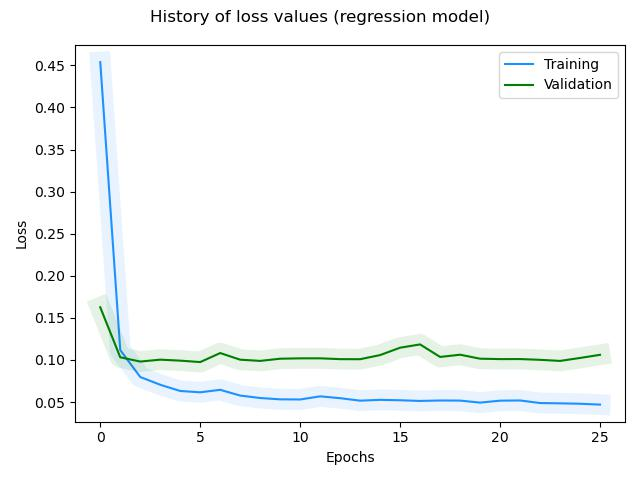

The table this chart was drawn from, first rows:
, loss, rmse, mse, mae, val_loss, val_rmse, val_mse, val_mae, _timestamp, _runtime
0, 0.4539, 0.671, 0.4503, 0.4903, 0.1626, 0.3987, 0.159, 0.304, 1738669520, 11
1, 0.1117, 0.3288, 0.1081, 0.257, 0.1031, 0.3155, 0.09953, 0.2387, 1738669521, 12
2, 0.07971, 0.2759, 0.07611, 0.2136, 0.09806, 0.3073, 0.09446, 0.2321, 1738669523, 14
3, 0.07051, 0.2587, 0.0669, 0.2025, 0.1003, 0.311, 0.09673, 0.2391, 1738669524, 15
4, 0.06312, 0.2439, 0.05951, 0.1888, 0.09916, 0.3091, 0.09555, 0.2364, 1738669526, 17
5, 0.06155, 0.2407, 0.05794, 0.1862, 0.09746, 0.3063, 0.09385, 0.2323, 1738669527, 18
6, 0.0645, 0.2468, 0.06089, 0.1893, 0.1082, 0.3234, 0.1046, 0.2434, 1738669529, 20
7, 0.05766, 0.2325, 0.05404, 0.1773, 0.1003, 0.3109, 0.09668, 0.231, 1738669530, 21
8, 0.05475, 0.2261, 0.05113, 0.1718, 0.09884, 0.3086, 0.09522, 0.2289, 1738669532, 23
9, 0.05317, 0.2226, 0.04955, 0.1676, 0.1015, 0.3128, 0.09784, 0.2334, 1738669533, 24
10, 0.05301, 0.2222, 0.04939, 0.1676, 0.1019, 0.3135, 0.09827, 0.2399, 1738669535, 26
11, 0.05673, 0.2304, 0.0531, 0.175, 0.1019, 0.3135, 0.09829, 0.2375, 1738669536, 27
12, 0.05455, 0.2257, 0.05092, 0.1699, 0.1009, 0.312, 0.09732, 0.2291, 1738669537, 28
13, 0.0516, 0.219, 0.04797, 0.1623, 0.1009, 0.3118, 0.09724, 0.2332, 1738669539, 30
14, 0.05258, 0.2212, 0.04895, 0.1652, 0.1058, 0.3196, 0.1021, 0.2496, 1738669540, 31
15, 0.05208, 0.2201, 0.04844, 0.1649, 0.1146, 0.3331, 0.1109, 0.2624, 1738669542, 33
16, 0.05127, 0.2183, 0.04764, 0.1626, 0.1184, 0.3388, 0.1148, 0.2689, 1738669544, 35
17, 0.0518, 0.2195, 0.04816, 0.1636, 0.1036, 0.3161, 0.09992, 0.2355, 1738669545, 36
18, 0.05169, 0.2192, 0.04805, 0.1644, 0.1062, 0.3203, 0.1026, 0.244, 1738669546, 37
19, 0.04929, 0.2137, 0.04565, 0.1576, 0.1015, 0.3128, 0.09783, 0.2333, 1738669548, 39
20, 0.0516, 0.219, 0.04795, 0.1622, 0.101, 0.312, 0.09735, 0.2311, 1738669549, 40
21, 0.05185, 0.2195, 0.0482, 0.1633, 0.101, 0.3121, 0.0974, 0.237, 1738669551, 42
22, 0.0488, 0.2125, 0.04515, 0.1568, 0.1001, 0.3106, 0.09649, 0.2296, 1738669552, 43
23, 0.04844, 0.2116, 0.04479, 0.1553, 0.09884, 0.3085, 0.09519, 0.2341, 1738669554, 45
24, 0.04793, 0.2104, 0.04428, 0.1559, 0.1024, 0.3142, 0.0987, 0.2306, 1738669555, 46
25, 0.04693, 0.208, 0.04328, 0.1524, 0.1061, 0.3201, 0.1024, 0.2434, 1738669557, 48
